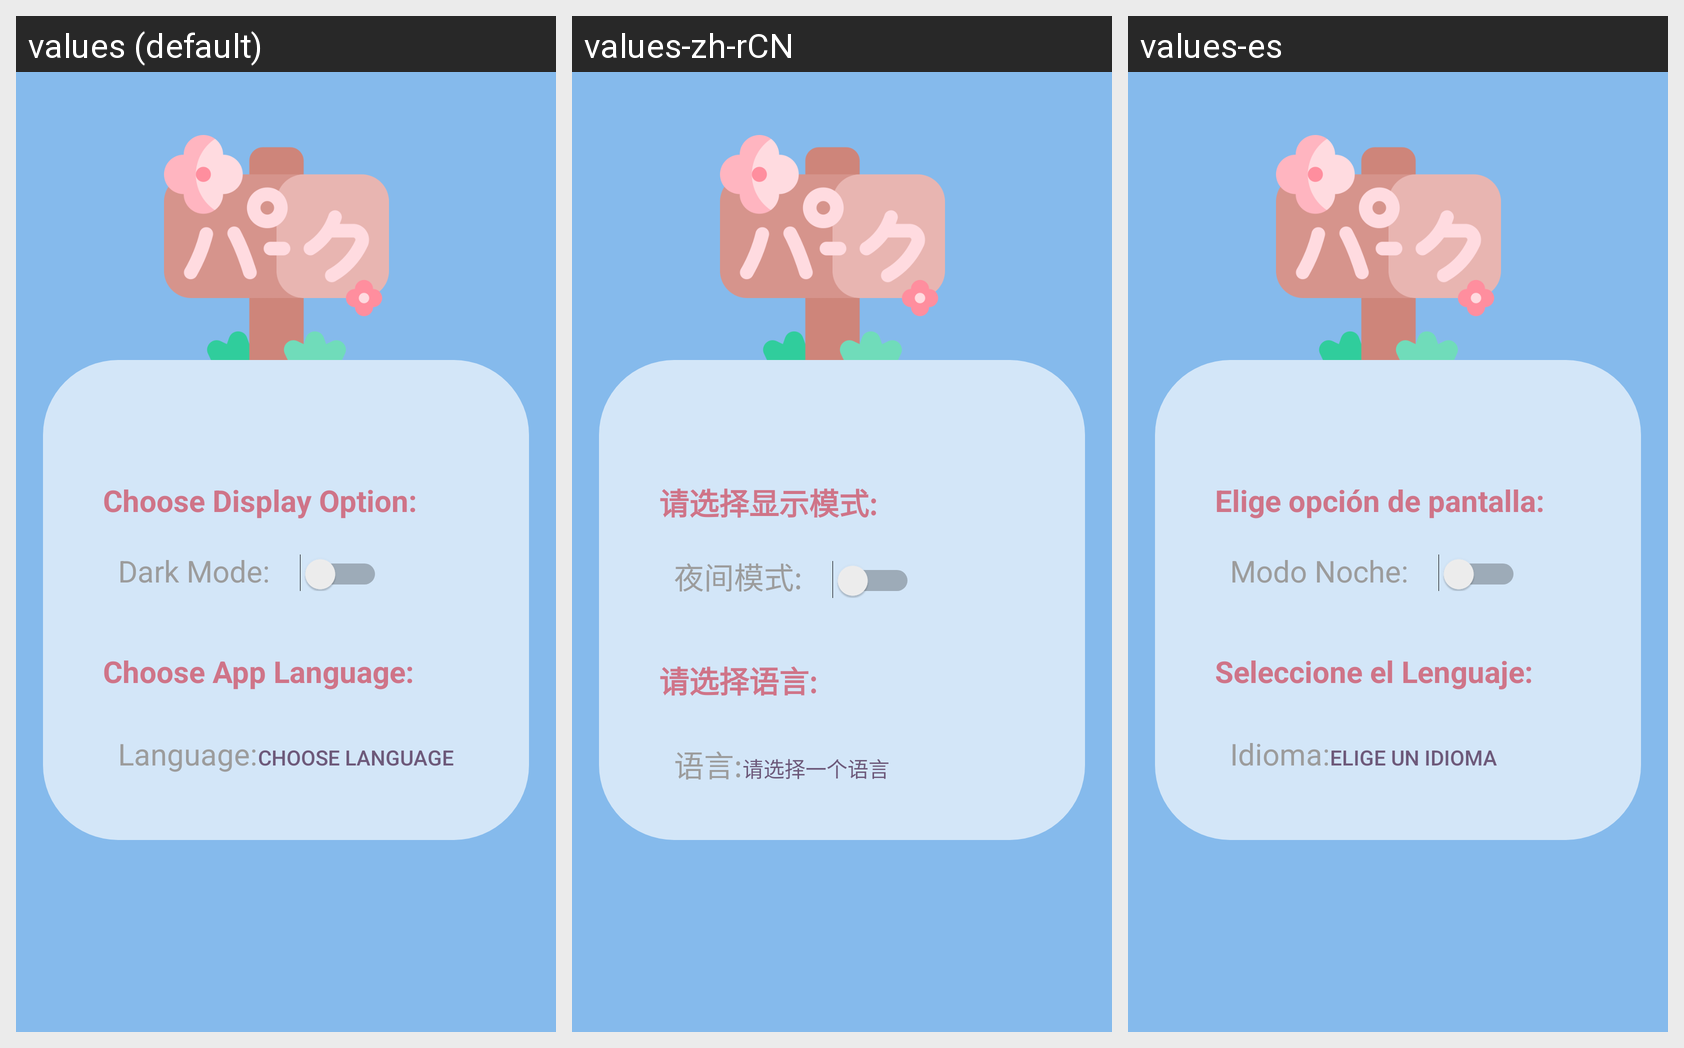

Here is an Android app screen in its default locale and in the app's own translations. Write out the translated-string differences for the strings that appear on this screen.
Android screen res/layout/activity_settings.xml rendered under 3 locales, left to right: values (default), values-zh-rCN, values-es. Device: Nexus 5 (rendered at 1080×1920; each locale shown at half size, 540×960, under a caption strip naming it); theme Theme.Nihon.
Strings drawn on this screen, with the default value and each locale's value (text and hints the layout hard-codes, and strings that could not be matched under every locale, appear in the picture but are not listed):

configTitle
  values: Choose Display Option:
  values-zh-rCN: 请选择显示模式:
  values-es: Elige opción de pantalla:

configNight
  values: Dark Mode:
  values-zh-rCN: 夜间模式:
  values-es: Modo Noche:

configTitleLang
  values: Choose App Language:
  values-zh-rCN: 请选择语言:
  values-es: Seleccione el Lenguaje:

configLang
  values: Language:
  values-zh-rCN: 语言:
  values-es: Idioma:

language
  values: Choose Language
  values-zh-rCN: 请选择一个语言
  values-es: Elige un idioma
